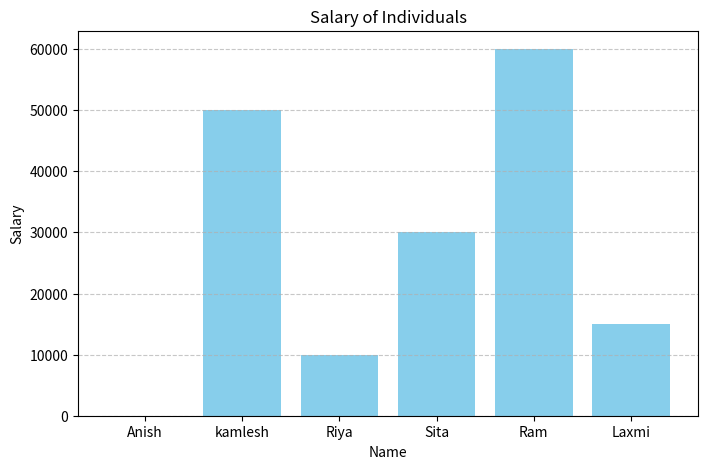

Here is the Python script that generated this plot:
import numpy as np
import pandas as pd
import matplotlib.pyplot as plt

name=np.array([("Anish",20,"backelor","bsc hons comp",0),
               ("kamlesh",26,"graduated","Bscit",50000),
               ("Riya", 22, "Bachelor", "BSc CS", 10000),
               ("Sita", 23, "Graduated", "BCA", 30000),
               ("Ram", 25, "Postgrad", "MSc CS", 60000),
               ("Laxmi", 21, "Bachelor", "BSc IT", 15000)],dtype=object)
print(name)

df=pd.DataFrame(name,columns=["Name", "Age", "Education", "Course", "Salary"])
print(df)

# Plotting salary by name
plt.figure(figsize=(8,5))
plt.bar(df["Name"], df["Salary"], color="skyblue")
plt.title("Salary of Individuals")
plt.xlabel("Name")
plt.ylabel("Salary")
plt.grid(axis='y', linestyle='--', alpha=0.7)
plt.show()
